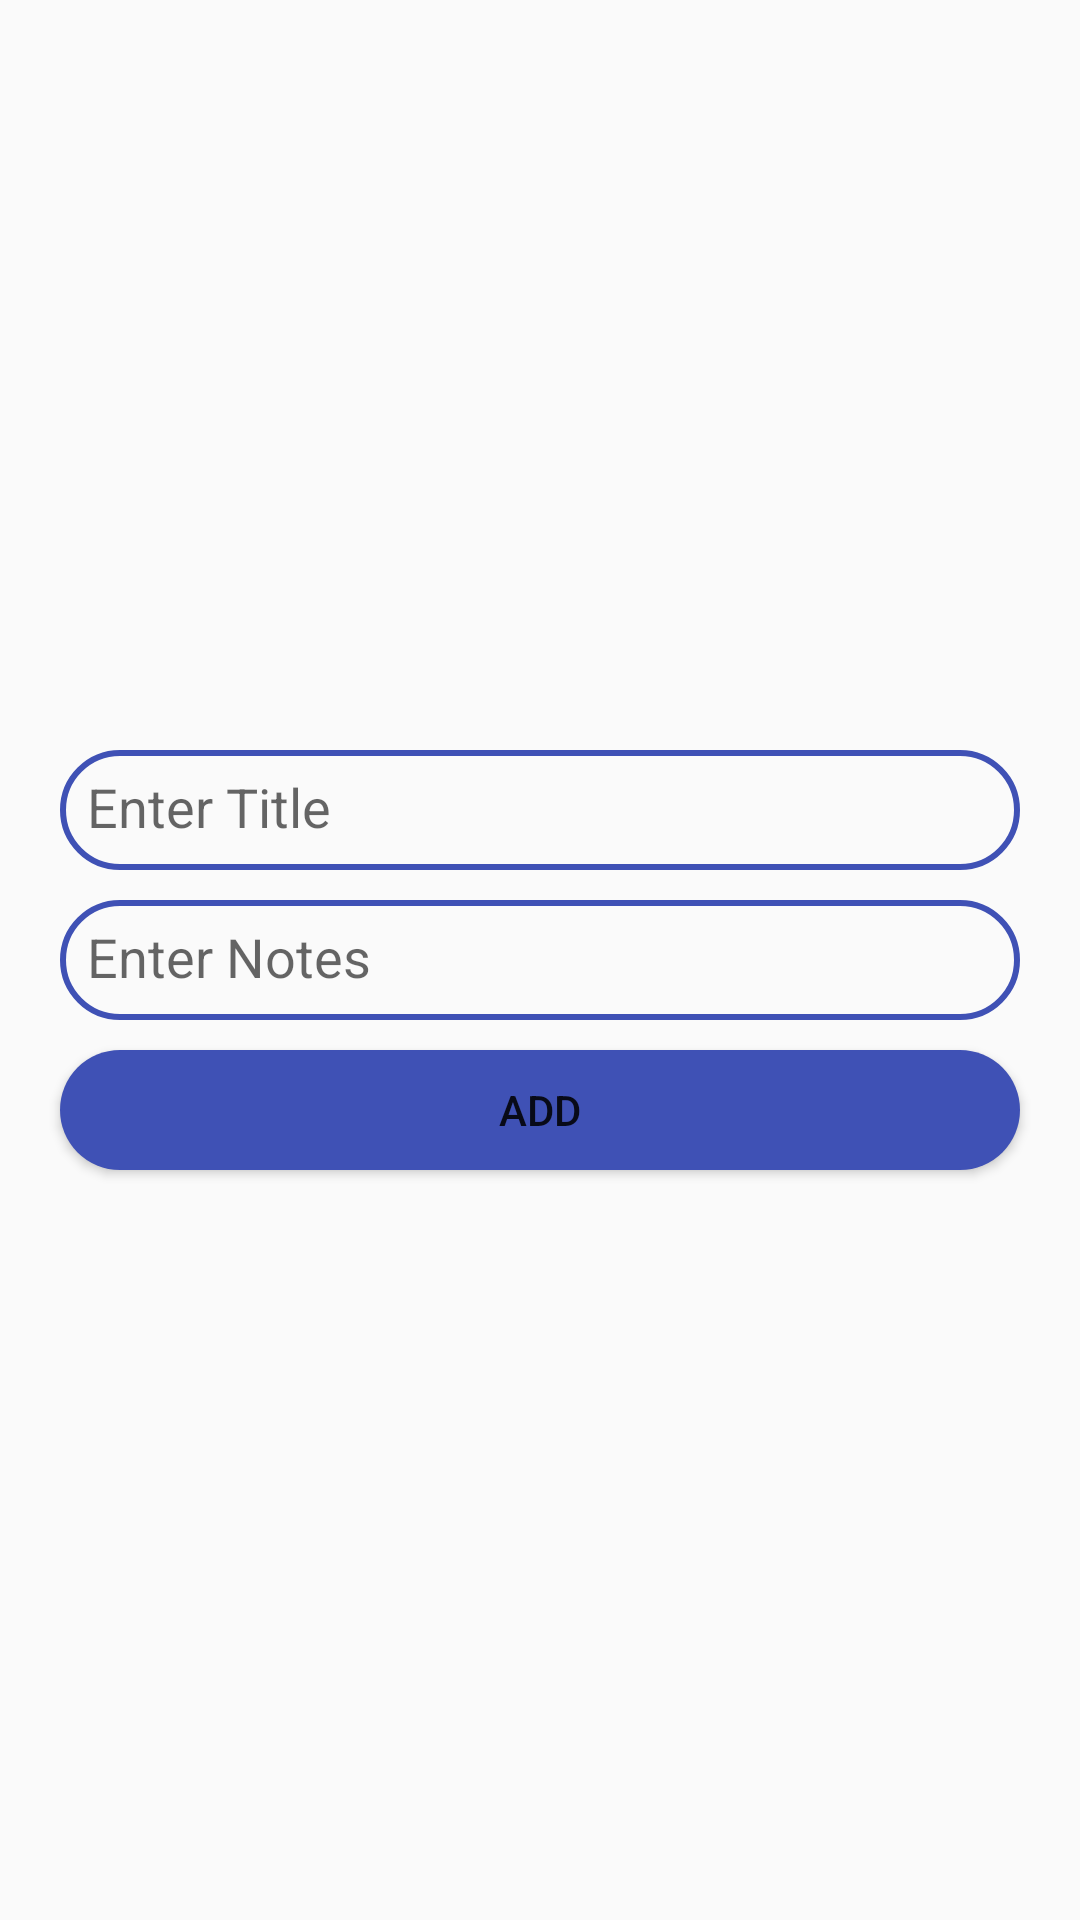

This screen was rendered from an Android layout file. Write that file and the resources it references.
<!-- AndroidManifest.xml: application theme Theme.RoomDatabaseCrudOperation -->
<!-- res/layout/activity_data_insert.xml -->
<?xml version="1.0" encoding="utf-8"?>
<LinearLayout xmlns:android="http://schemas.android.com/apk/res/android"
    xmlns:app="http://schemas.android.com/apk/res-auto"
    xmlns:tools="http://schemas.android.com/tools"
    android:layout_width="match_parent"
    android:layout_height="match_parent"
    android:orientation="vertical"
    android:gravity="center"

    tools:context=".DataInsertActivity">
    <EditText
        android:layout_width="match_parent"
        android:layout_height="40dp"
        android:padding="9dp"
        android:hint="Enter Title"
        android:layout_marginStart="20dp"
        android:background="@drawable/stroke"
        android:layout_marginEnd="20dp"
        android:id="@+id/etTitle"/>
    <EditText
        android:layout_width="match_parent"
        android:layout_height="40dp"
        android:padding="9dp"
        android:hint="Enter Notes"
        android:layout_marginStart="20dp"
        android:layout_marginEnd="20dp"
        android:layout_marginTop="10dp"
        android:background="@drawable/stroke"
        android:id="@+id/etdesc"/>
    <Button
        android:layout_width="match_parent"
        android:layout_height="40dp"
        android:id="@+id/btnInsert"
        android:text="Add"
        android:layout_marginStart="20dp"
        android:layout_marginEnd="20dp"
        android:layout_marginTop="10dp"
        android:background="@drawable/solid"

        />


</LinearLayout>
<!-- resources referenced by this layout -->
<resources>
  <!-- drawable solid (drawable) -->
  <?xml version="1.0" encoding="utf-8"?>
  <shape xmlns:android="http://schemas.android.com/apk/res/android">
  <solid android:color="#3F51B5"/>
      <corners android:radius="20dp"/>
  </shape>
  <!-- drawable stroke (drawable) -->
  <?xml version="1.0" encoding="utf-8"?>
  <shape xmlns:android="http://schemas.android.com/apk/res/android">
  <stroke android:color="#3F51B5" android:width="2dp"/>
      <corners android:radius="20dp"/>
  </shape>
  <style name="Theme.RoomDatabaseCrudOperation" parent="Theme.AppCompat.DayNight.NoActionBar">
          
          <item name="colorPrimary">@color/black</item>
          <item name="colorPrimaryVariant">@color/black</item>
          <item name="colorOnPrimary">@color/white</item>
          
          <item name="colorSecondary">@color/teal_200</item>
          <item name="colorSecondaryVariant">@color/teal_700</item>
          <item name="colorOnSecondary">@color/black</item>
          
          <item name="android:statusBarColor">?attr/colorPrimaryVariant</item>
          
      </style>
  <!-- not gathered from this repository: default colours our renderer supplied (Android Studio template values) -->
  <color name="teal_200">#FF03DAC5</color>
  <color name="teal_700">#FF018786</color>
  <color name="black">#FF000000</color>
  <color name="white">#FFFFFFFF</color>
</resources>
